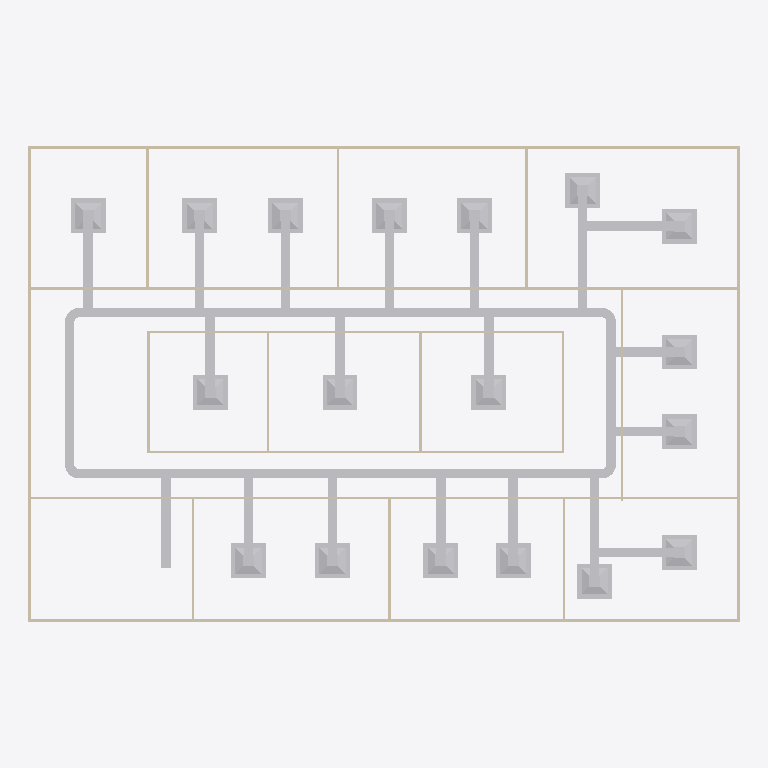
Plan cut of the same IFC building model at storey 'DUCTING' (level 2.80 m, cut at 4.20 m), seen from above with north up, elements coloured by IFC class: 52 other elements (light grey), 20 walls (beige). Cut surfaces are drawn darker.
Extent 30.2 m × 20.2 m × 3.1 m (x, y, z). Storeys (2): GF at 0.00 m; DUCTING at 2.80 m. Elements (98): 23 IfcDuctFitting, 23 IfcDuctSegment, 20 IfcWall, 18 IfcAirTerminalBox, 12 IfcDoor, 1 IfcDistributionElement, 1 IfcSlab.

HEADER;
FILE_DESCRIPTION(('ViewDefinition[DesignTransferView]'),'2;1');
FILE_NAME('s08-activity.ifc','2026-10-24T13:50:15+08:00',(''),(''),'IfcOpenShell 0.8.5-post1','Bonsai 0.8.5-post1','Nobody');
FILE_SCHEMA(('IFC4'));
ENDSEC;
DATA;
#1=IFCPROJECT('3zt5O$T9T8$f08reIzjZBG',$,'My Project',$,$,$,$,(#14,#26),#9);
#31=IFCSITE('1NLrA44prEX92DnmwXdVUh',$,'My Site',$,$,#54,$,$,$,$,$,$,$,$);
#37=IFCBUILDING('1ea87Rwi56DAMd629yNbTu',$,'My Building',$,$,#60,$,$,$,$,$,$);
#43=IFCBUILDINGSTOREY('2of0Ajz6PECP2yaGtpU3l_',$,'GF',$,$,#66,$,$,$,$);
#1016=IFCBUILDINGSTOREY('3HTIekM2nDnOQ$CItJIcEO',$,'DUCTING',$,$,#9844,$,$,$,$);
#5238=IFCDUCTSEGMENT('0HizpyX2f6Mg9RKPjdPO5_',$,'DuctSegment',$,$,#6116,#5250,$,$);
#5315=IFCDUCTSEGMENT('1nmQta$Pz7MOuGt_4TUhEK',$,'DuctSegment',$,$,#6126,#5349,$,$);
#1275=IFCWALL('1UDBmIW3567uetp1yQ1qI9',$,'Wall',$,$,#1536,#1281,$,$);
#1325=IFCWALL('0D$5VMz2v6s8av8iII3Pg9',$,'Wall',$,$,#1472,#1331,$,$);
#1691=IFCWALL('1FThg5$zvA0wdYF9edpZMy',$,'Wall',$,$,#1702,#1697,$,$);
#1300=IFCWALL('0vjWYu7njEFBO_oOq$0Qyr',$,'Wall',$,$,#1311,#1306,$,$);
#1350=IFCWALL('0MRWzSognESQdIQWcQ80v9',$,'Wall',$,$,#1504,#1356,$,$);
#2199=IFCWALL('3v2aa1NzvEb9OH_5rmflzp',$,'Wall',$,$,#2210,#2205,$,$);
#5385=IFCDUCTSEGMENT('2zLjdYxwbFtAetmSnUHb44',$,'DuctSegment',$,$,#9859,#5419,$,$);
#5274=IFCDUCTSEGMENT('1WwpkSRgTEfhxj38rfgqV2',$,'DuctSegment',$,$,#9854,#5286,$,$);
#6223=IFCAIRTERMINALBOX('1s5CYAL1P51e$T$ufZcb45',$,'Plane',$,$,#9879,#6224,$,.CONSTANTFLOW.);
#6383=IFCAIRTERMINALBOX('3xvAFTSLjAuvhzdehUqCo6',$,'Plane',$,$,#9889,#6389,$,.CONSTANTFLOW.);
#6280=IFCAIRTERMINALBOX('3RItH3hHDB3xlxJitO8gbb',$,'Plane',$,$,#9884,#6286,$,.CONSTANTFLOW.);
#6486=IFCAIRTERMINALBOX('0YscoiM_HAPBAfa76lz4ly',$,'Plane',$,$,#9894,#6492,$,.CONSTANTFLOW.);
#6692=IFCAIRTERMINALBOX('27MnJVasz3UPMnmYrYeEbw',$,'Plane',$,$,#10133,#6698,$,.CONSTANTFLOW.);
#6795=IFCAIRTERMINALBOX('13w1GxshTFa9UG0$4qsdYy',$,'Plane',$,$,#10138,#6801,$,.CONSTANTFLOW.);
#7139=IFCAIRTERMINALBOX('3Om2$NYuz5igeKyNOWyY$_',$,'Plane',$,$,#7256,#7145,$,.CONSTANTFLOW.);
#7257=IFCAIRTERMINALBOX('3ZMgD99tHEneKy7XxlusYO',$,'Plane',$,$,#8125,#7263,$,.CONSTANTFLOW.);
#7832=IFCAIRTERMINALBOX('09NpQimBXFgeDFdPVHHw32',$,'Plane',$,$,#10153,#7838,$,.CONSTANTFLOW.);
#7935=IFCAIRTERMINALBOX('2zGVm$sjDBUPrLTpfO9Api',$,'Plane',$,$,#8037,#7941,$,.CONSTANTFLOW.);
#6589=IFCAIRTERMINALBOX('2qVrGNxzL50wIK49Rc_qY2',$,'Plane',$,$,#10128,#6595,$,.CONSTANTFLOW.);
#6898=IFCAIRTERMINALBOX('2b6_0Za_P3HAd5FvI5bMDK',$,'Plane',$,$,#10143,#6904,$,.CONSTANTFLOW.);
#7001=IFCAIRTERMINALBOX('2vxf5hrwjCYh5M1fRqRSwi',$,'Plane',$,$,#10148,#7007,$,.CONSTANTFLOW.);
#7370=IFCAIRTERMINALBOX('3z6zwy3mD9cOoXAojUWbBO',$,'Plane',$,$,#9919,#7376,$,.CONSTANTFLOW.);
#7611=IFCAIRTERMINALBOX('0API07NIjFXu$1lO8ji$Oa',$,'Plane',$,$,#7713,#7617,$,.CONSTANTFLOW.);
#8038=IFCAIRTERMINALBOX('3vPQOwxLH7AAVprxFYqPVE',$,'Plane',$,$,#8130,#8044,$,.CONSTANTFLOW.);
#7508=IFCAIRTERMINALBOX('09pxgkHh17pxpFrfYs078m',$,'Plane',$,$,#7610,#7514,$,.CONSTANTFLOW.);
#7714=IFCAIRTERMINALBOX('3A4571MrL2N8YrFNqPD70G',$,'Plane',$,$,#9924,#7720,$,.CONSTANTFLOW.);
#7207=IFCDUCTSEGMENT('29mJDUbyr1vBEq0LDUYFR1',$,'DuctSegment',$,$,#7319,#7241,$,$);
#8235=IFCDUCTSEGMENT('17dlbvFPj5hAl1VOCWkjIS',$,'DuctSegment',$,$,#8314,#8269,$,$);
#7988=IFCDUCTSEGMENT('3bpnxSh4PE68Fo0r3g$JEY',$,'DuctSegment',$,$,#8100,#8022,$,$);
#7089=IFCDUCTSEGMENT('1EEOEQ_jj4egvvF4UH1XGf',$,'DuctSegment',$,$,#7201,#7123,$,$);
#2237=IFCWALL('38QhbdbKb9UujMqX3wlw11',$,'Wall',$,$,#2498,#2243,$,$);
#2287=IFCWALL('3teyjcrzf3uAgXpO0b$VhD',$,'Wall',$,$,#2434,#2293,$,$);
#6539=IFCDUCTSEGMENT('3CwomQsgHD4gyzVSMBBP9V',$,'DuctSegment',$,$,#10163,#6573,$,$);
#6436=IFCDUCTSEGMENT('1QvZtqcGf5SuTu8nmcXCIA',$,'DuctSegment',$,$,#9934,#6470,$,$);
#6333=IFCDUCTSEGMENT('0pwaUaHmT0Yv2_pV5$4AaB',$,'DuctSegment',$,$,#9949,#6367,$,$);
#6230=IFCDUCTSEGMENT('0FpzePIl1Ehht4iIjA8_qC',$,'DuctSegment',$,$,#9959,#6264,$,$);
#6147=IFCDUCTSEGMENT('2MsEs7aGr1FxDenbGsxiE5',$,'DuctSegment',$,$,#9979,#6158,$,$);
#6848=IFCDUCTSEGMENT('0Vz_MRDer3ygdWNHJZTzt2',$,'DuctSegment',$,$,#10094,#6882,$,$);
#6951=IFCDUCTSEGMENT('0O3vLz4H50YfnUi2gyFlIk',$,'DuctSegment',$,$,#10114,#6985,$,$);
#7458=IFCDUCTSEGMENT('0Euh9z5db0Je4o60GXjm0y',$,'DuctSegment',$,$,#7560,#7492,$,$);
#7325=IFCDUCTSEGMENT('2qWpMHeHL3_ge015eoEe82',$,'DuctSegment',$,$,#9969,#7359,$,$);
#7561=IFCDUCTSEGMENT('1ErQokT6bFi9j_wWRE1FsO',$,'DuctSegment',$,$,#7663,#7595,$,$);
#7885=IFCDUCTSEGMENT('2KWQubsF58mwJQJiNInio6',$,'DuctSegment',$,$,#7987,#7919,$,$);
#6642=IFCDUCTSEGMENT('26ZOoI_$z3yxf3Ecg8sJMO',$,'DuctSegment',$,$,#10054,#6676,$,$);
#6745=IFCDUCTSEGMENT('25jug4EPz0XgFX7Com5Sy_',$,'DuctSegment',$,$,#10074,#6779,$,$);
#7664=IFCDUCTSEGMENT('0mens_6wf8K8yhKLY2NnG2',$,'DuctSegment',$,$,#9989,#7698,$,$);
#7782=IFCDUCTSEGMENT('2ugUW9CSXDNBKERt8KOSmZ',$,'DuctSegment',$,$,#10173,#7816,$,$);
#1575=IFCWALL('0yoypxvBj1LOjvNX_uVlxo',$,'Wall',$,$,#1586,#1581,$,$);
#2588=IFCWALL('3wRS01hnLD4B$J95dhOsKc',$,'Wall',$,$,#2599,#2594,$,$);
#4353=IFCWALL('34SAuU2qLCdwV$uj36b6u8',$,'Wall',$,$,#4382,#4364,$,$);
#2664=IFCWALL('2u5j55KIv7MPjPhu1A$avy',$,'Wall',$,$,#2675,#2670,$,$);
#2312=IFCWALL('3pHwNhcHT59BzMMTBJMF1f',$,'Wall',$,$,#2466,#2318,$,$);
#2550=IFCWALL('0_i8dKuLTDOeOHoWA7rqIT',$,'Wall',$,$,#2561,#2556,$,$);
#1550=IFCWALL('35K1npWBPFGB3tO6w_xo94',$,'Wall',$,$,#1561,#1556,$,$);
#1729=IFCWALL('3NWj3y039AvQIEMOySC9Fs',$,'Wall',$,$,#1740,#1735,$,$);
#2262=IFCWALL('32x$v5jALC4AtRDaSMpZN_',$,'Wall',$,$,#2273,#2268,$,$);
#2626=IFCWALL('2Ys7X7SLPFIQVgD5yA6a41',$,'Wall',$,$,#2637,#2632,$,$);
#2702=IFCWALL('1CrOvByev4Z9g5C7MtL_BV',$,'Wall',$,$,#2713,#2708,$,$);
#2512=IFCWALL('1vx03Rlen1m8AGkws_VT06',$,'Wall',$,$,#2523,#2518,$,$);
#5633=IFCDUCTFITTING('0E$E6xG3n3y85nxFS8yN04',$,'DuctFitting',$,$,#9849,#5642,$,$);
#5978=IFCDUCTFITTING('0bUSEHwuTEdBYNXMYwAdcK',$,'DuctFitting',$,$,#9869,#5986,$,$);
#5880=IFCDUCTFITTING('3e3sTG99v78RXDbVhfRATy',$,'DuctFitting',$,$,#9864,#5888,$,$);
#6071=IFCDUCTFITTING('2t9JHsAAn4HAUToTwlISmw',$,'DuctFitting',$,$,#9874,#6079,$,$);
#8670=IFCDUCTFITTING('3ixTXd$BT8VPNcSucGDGzi',$,'DuctFitting',$,$,#9764,#8681,$,$);
#8731=IFCDUCTFITTING('2T8q$6Je19_8jknG_jXd$i',$,'DuctFitting',$,$,#9964,#8742,$,$);
#8792=IFCDUCTFITTING('2JkedeZrvDzAxN38ugD9w2',$,'DuctFitting',$,$,#9774,#8803,$,$);
#8975=IFCDUCTFITTING('1QyjIaFfvC7gqjyyxFRNIw',$,'DuctFitting',$,$,#9789,#8986,$,$);
#9280=IFCDUCTFITTING('2lYDW$6FTD8xQLWsevlMIW',$,'DuctFitting',$,$,#10004,#9291,$,$);
#9341=IFCDUCTFITTING('2Txlnhco570uscmmLUxPiC',$,'DuctFitting',$,$,#10014,#9352,$,$);
#9524=IFCDUCTFITTING('0ZKV91JF52NOGfHQ080zuR',$,'DuctFitting',$,$,#9834,#9535,$,$);
ENDSEC;
